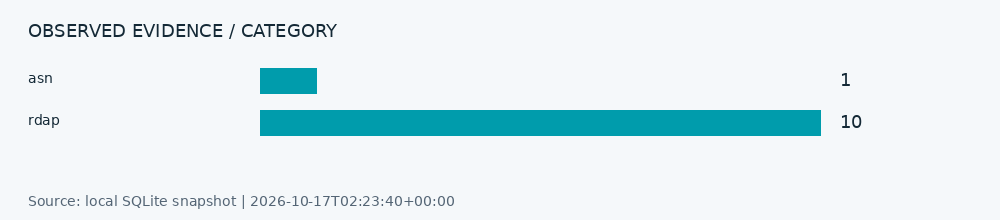

Data behind this chart, as committed beside it:
id, entity_type, normalized_value, title, status, source_url, source_name, adapter_id, collected_at, verification_reason, confidence_basis, digest, error_code
7e15916302ce4548, asn, 13335 | 1.1.1.0/24 | AU | apnic | 2011-0…, Team Cymru ASN, VERIFIED, https://dns.google/resolve?name=1.1.1.1.…, https://dns.google/resolve?name=1.1.1.1.…, asn, 2026-10-17T02:23:27+00:00, Pemetaan routing publik; country bukan g…, Observasi deterministik pada waktu penga…, eedc1e4610158471df06db39f1da26feaa257125…, 
19130cebd0a1436d, rdap, ASSIGNED PORTABLE, RDAP / type, VERIFIED, https://rdap.apnic.net/ip/1.1.1.1, https://rdap.apnic.net/ip/1.1.1.1, rdap, 2026-10-17T02:23:40+00:00, Data registrasi publik RDAP; country ada…, Observasi deterministik pada waktu penga…, e7a70557234c393511f1f999e59cbb7b73dbb835…, 
3b5b5323ebd443bc, rdap, [{"eventAction":"registration","eventDat…, RDAP / events, VERIFIED, https://rdap.apnic.net/ip/1.1.1.1, https://rdap.apnic.net/ip/1.1.1.1, rdap, 2026-10-17T02:23:40+00:00, Data registrasi publik RDAP; country ada…, Observasi deterministik pada waktu penga…, 9cdb4e31e8279d8c54d8f91223d6d82c5b994ce2…, 
51cfd74a2c004bdb, rdap, AU, RDAP / country, VERIFIED, https://rdap.apnic.net/ip/1.1.1.1, https://rdap.apnic.net/ip/1.1.1.1, rdap, 2026-10-17T02:23:40+00:00, Data registrasi publik RDAP; country ada…, Observasi deterministik pada waktu penga…, ba74e0eb749cdfbca01c6fe65d3698f675690721…, 
793a267903714b5b, rdap, ip network, RDAP / objectClassName, VERIFIED, https://rdap.apnic.net/ip/1.1.1.1, https://rdap.apnic.net/ip/1.1.1.1, rdap, 2026-10-17T02:23:40+00:00, Data registrasi publik RDAP; country ada…, Observasi deterministik pada waktu penga…, 3f48e1295c3eafe633c2ce7eee8470d7c95eddcf…, 
89d72a179b9a4c3e, rdap, whois.apnic.net, RDAP / port43, VERIFIED, https://rdap.apnic.net/ip/1.1.1.1, https://rdap.apnic.net/ip/1.1.1.1, rdap, 2026-10-17T02:23:40+00:00, Data registrasi publik RDAP; country ada…, Observasi deterministik pada waktu penga…, 07af231e965ea6a4fbf4b5a1a5a2a07d644e3c1c…, 
b0433476040a42c6, rdap, 1.1.1.255, RDAP / endAddress, VERIFIED, https://rdap.apnic.net/ip/1.1.1.1, https://rdap.apnic.net/ip/1.1.1.1, rdap, 2026-10-17T02:23:40+00:00, Data registrasi publik RDAP; country ada…, Observasi deterministik pada waktu penga…, 53de42b634c9fa50316797d9ccfb6ffd721dd532…, 
b8fa23d9602241f5, rdap, 1.1.1.0, RDAP / startAddress, VERIFIED, https://rdap.apnic.net/ip/1.1.1.1, https://rdap.apnic.net/ip/1.1.1.1, rdap, 2026-10-17T02:23:40+00:00, Data registrasi publik RDAP; country ada…, Observasi deterministik pada waktu penga…, 23810a13c5cfdcb75f11abf035d409c5290bbdc7…, 
ce4959eb25d94841, rdap, 1.1.1.0 - 1.1.1.255, RDAP / handle, VERIFIED, https://rdap.apnic.net/ip/1.1.1.1, https://rdap.apnic.net/ip/1.1.1.1, rdap, 2026-10-17T02:23:40+00:00, Data registrasi publik RDAP; country ada…, Observasi deterministik pada waktu penga…, b9a2bf8f2d8ecd16da65af24e8aff88c75e27435…, 
f9858a084dbd48f4, rdap, ["active"], RDAP / status, VERIFIED, https://rdap.apnic.net/ip/1.1.1.1, https://rdap.apnic.net/ip/1.1.1.1, rdap, 2026-10-17T02:23:40+00:00, Data registrasi publik RDAP; country ada…, Observasi deterministik pada waktu penga…, 80be0eb1f5c7f2cf207fe9f7695d527b91d6b35f…, 
fa397dc47bb84e24, rdap, APNIC-LABS, RDAP / name, VERIFIED, https://rdap.apnic.net/ip/1.1.1.1, https://rdap.apnic.net/ip/1.1.1.1, rdap, 2026-10-17T02:23:40+00:00, Data registrasi publik RDAP; country ada…, Observasi deterministik pada waktu penga…, c8848797537969bf9f781732991b3d811dfc5bbb…, 
